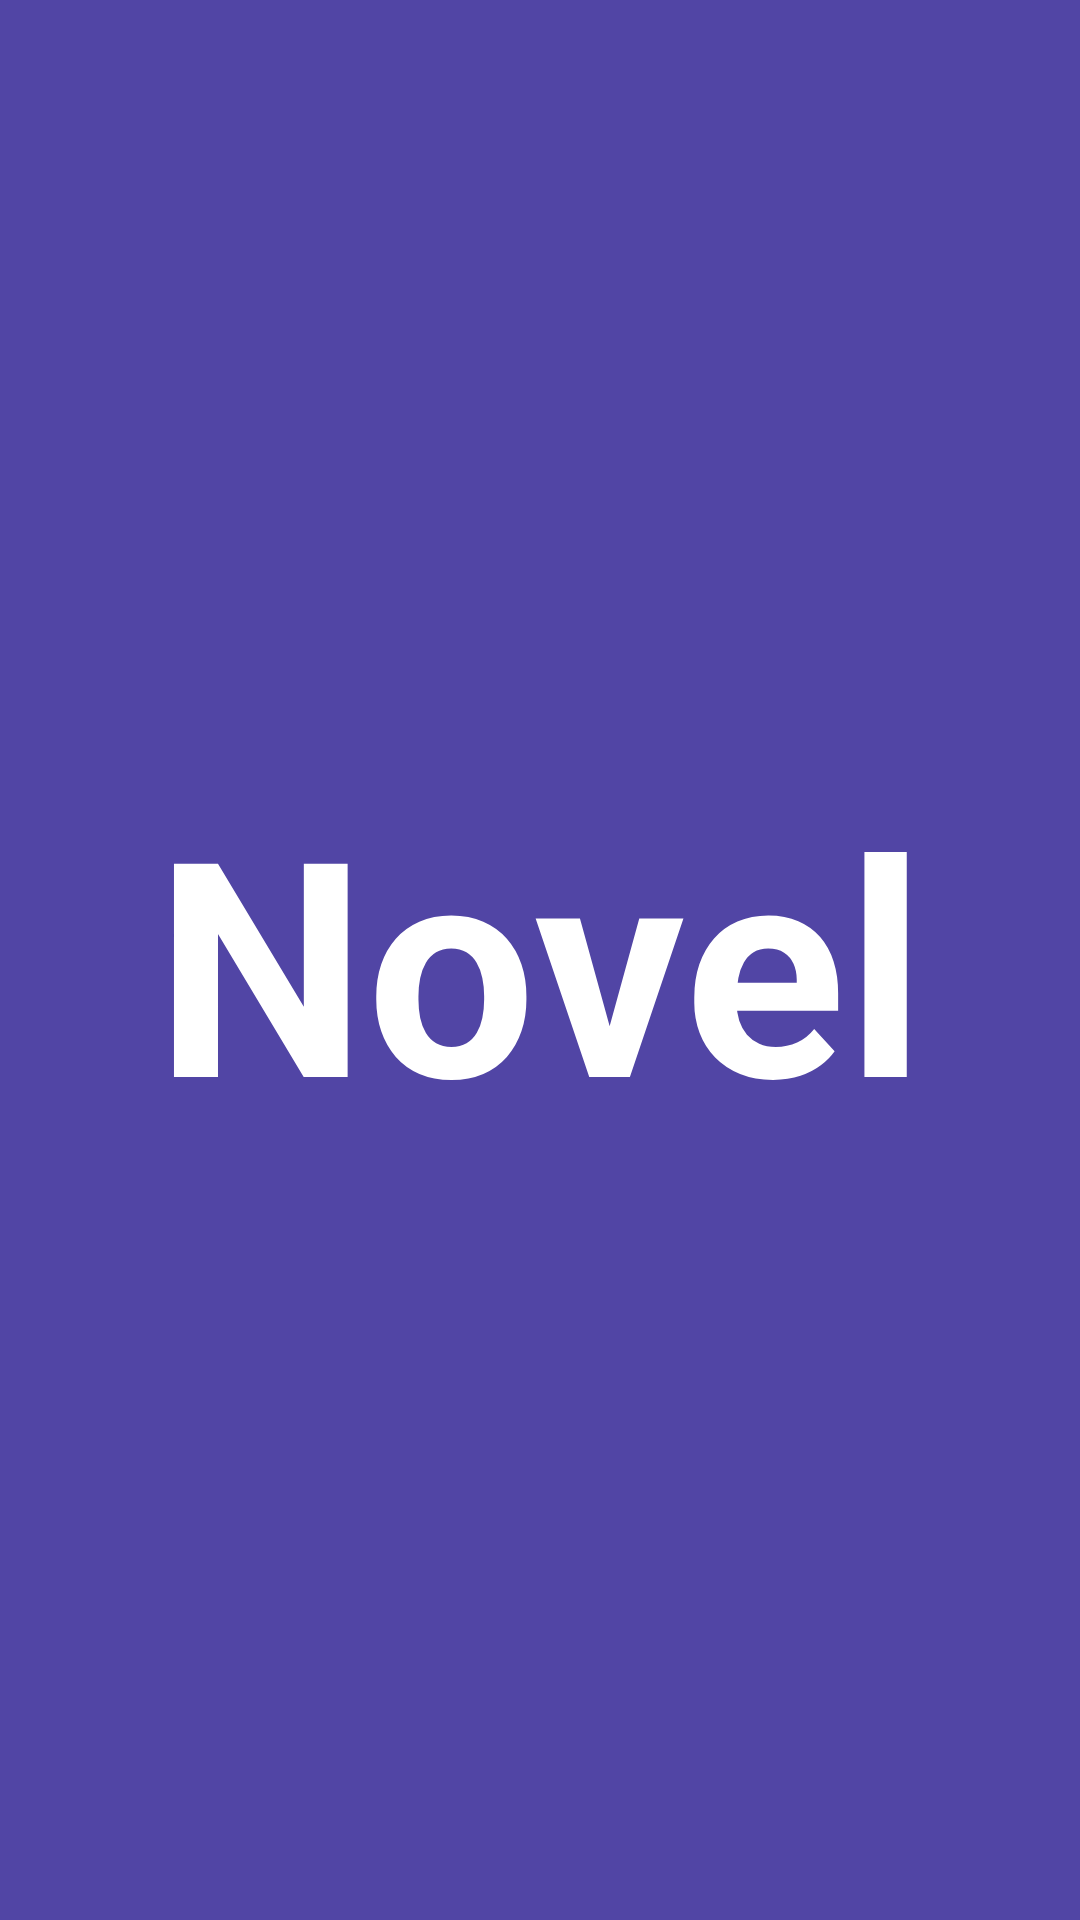

Here is an Android app screen rendered from its layout file. Give the layout XML and the strings, colors and styles it references.
<!-- AndroidManifest.xml: application theme Theme.Novel -->
<!-- res/layout/activity_splash.xml -->
<?xml version="1.0" encoding="utf-8"?>
<LinearLayout xmlns:android="http://schemas.android.com/apk/res/android"
    xmlns:app="http://schemas.android.com/apk/res-auto"
    xmlns:tools="http://schemas.android.com/tools"
    android:layout_width="match_parent"
    android:layout_height="match_parent"
    tools:context=".SplashActivity"
    android:background="#5145a5">

<TextView
    android:layout_width="match_parent"
    android:layout_height="match_parent"
    android:text="@string/app_name"
    android:gravity="center"
    android:textSize="100sp"
    android:textStyle="bold"
    android:textColor="@color/white"
    tools:ignore="RtlSymmetry" />

</LinearLayout>
<!-- resources referenced by this layout -->
<resources>
  <color name="white">#FFFFFFFF</color>
  <string name="app_name">Novel</string>
  <style name="Theme.Novel" parent="Theme.MaterialComponents.Light.NoActionBar">
          
          <item name="colorPrimary">@color/purple_500</item>
          <item name="colorPrimaryVariant">@color/purple_700</item>
          <item name="colorOnPrimary">@color/white</item>
          
          <item name="colorSecondary">@color/teal_200</item>
          <item name="colorSecondaryVariant">@color/teal_700</item>
          <item name="colorOnSecondary">@color/black</item>
          
          <item name="android:statusBarColor">?attr/colorPrimaryVariant</item>
          
      </style>
  <color name="purple_500">#FF6200EE</color>
  <color name="purple_700">#FF3700B3</color>
  <color name="teal_200">#FF03DAC5</color>
  <color name="teal_700">#FF018786</color>
  <color name="black">#FF000000</color>
</resources>
